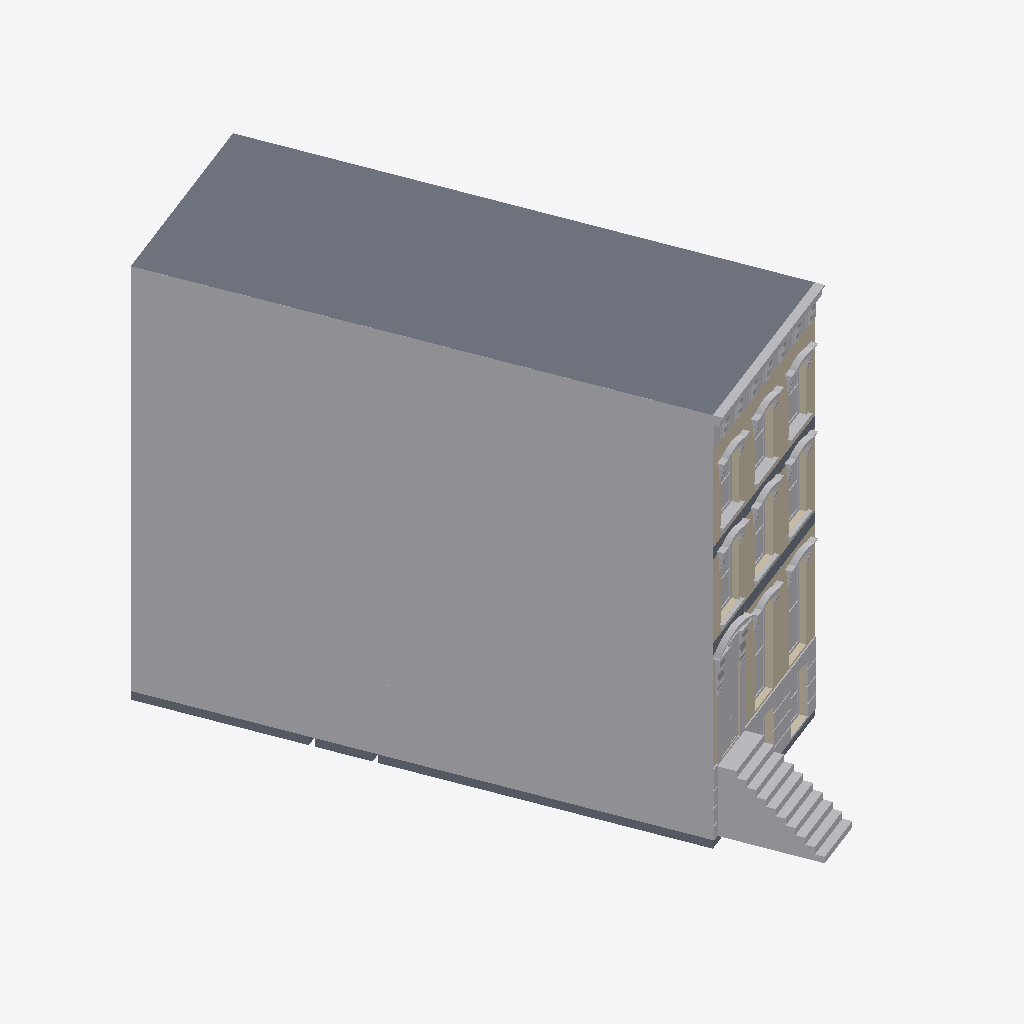
Isometric view of an IFC building model (IFC-SPF (STEP), schema IFC4, length unit metre), seen from the south-west, elements coloured by IFC class: 106 other elements (light grey), 5 walls (beige), 4 slabs (grey).
Extent 11.1 m × 18.8 m × 12.6 m (x, y, z). Storeys (5): GROUND FLOOR at 0.00 m; LEVEL 1 at 2.08 m; LEVEL 2 at 5.71 m; LEVEL 3 at 8.48 m; ROOF at 11.38 m. Elements (286): 241 IfcBuildingElementProxy, 40 IfcWall, 5 IfcSlab.

HEADER;
FILE_DESCRIPTION(('ViewDefinition [ReferenceView_V1.2]','RevitIdentifiers [ContentGUID: 059c44e3-9a83-460a-a74c-a5033d2447e8, VersionGUID: abc622d8-1a70-432e-a8fe-34e0313755ca, NumberOfSaves: 15]','CoordinateReference [CoordinateBase: Shared Coordinates]','ExchangeRequirement [Architecture]'),'2;1');
FILE_NAME('Brownstone.ifc','2026-06-21T04:19:11-05:00',(''),(''),'ODA SDAI 25.12','Autodesk Revit 26.0.4.409 (ENU) - IFC 26.0.4.409','');
FILE_SCHEMA(('IFC4'));
ENDSEC;
DATA;
#29=IFCPROJECT('2IXpuoU0551RM18OUWY0Tn',#18,'20180101',$,$,'6 Great Circle','',(#24),#14611);
#58=IFCSITE('2IXpuoU0551RM18OUWY0Tp',#18,'Default',$,$,#57,$,$,.ELEMENT.,(40,57,49,715881),(-72,-11,-6,-430664),0.0,$,$);
#34=IFCBUILDING('2IXpuoU0551RM18OUWY0Tm',#18,'',$,$,#32,$,'',.ELEMENT.,$,$,#33);
#37=IFCBUILDINGSTOREY('11lEH$vlb9BB9dd6KT1otj',#18,'GROUND FLOOR',$,'Level:OS Level Head_3/32 text',#36,$,'GROUND FLOOR',.ELEMENT.,-2.707168E-16);
#41=IFCBUILDINGSTOREY('2Vq_YGAGLFMRJnBWhd1TtM',#18,'LEVEL 1',$,'Level:OS Level Head_3/32 text',#40,$,'LEVEL 1',.ELEMENT.,2.0785394073486327);
#45=IFCBUILDINGSTOREY('11lEH$vlb9BB9dd6KT1oqZ',#18,'LEVEL 2',$,'Level:OS Level Head_3/32 text',#44,$,'LEVEL 2',.ELEMENT.,5.710093322753907);
#49=IFCBUILDINGSTOREY('11lEH$vlb9BB9dd6KT1oqu',#18,'LEVEL 3',$,'Level:OS Level Head_3/32 text',#48,$,'LEVEL 3',.ELEMENT.,8.483380439758301);
#53=IFCBUILDINGSTOREY('11lEH$vlb9BB9dd6KT1oqz',#18,'ROOF',$,'Level:OS Level Head_3/32 text',#52,$,'ROOF',.ELEMENT.,11.38390746459961);
#9878=IFCBUILDINGELEMENTPROXY('11lEH$vlb9BB9dd6KT1oXx',#18,'5192243',$,$,#6038,#9877,'5192243',.NOTDEFINED.);
#11940=IFCSLAB('11lEH$vlb9BB9dd6KT1r8n',#18,'Floor:Interior Floor Framing:5193849',$,'Floor:Interior Floor Framing',#11929,#11939,'5193849',.FLOOR.);
#10302=IFCBUILDINGELEMENTPROXY('11lEH$vlb9BB9dd6KT1oXr',#18,'5192253',$,$,#10251,#10301,'5192253',.NOTDEFINED.);
#13054=IFCWALL('1MgHhjwbX7sv_ivaeIJADF',#18,'Basic Wall:Generic - 8":5196294',$,'Basic Wall:Generic - 8"',#12998,#13002,'5196294',.NOTDEFINED.);
#12463=IFCWALL('23ZvRGhLL3tPPSuvEihD0C',#18,'Basic Wall:Generic - 8":5194878',$,'Basic Wall:Generic - 8"',#12414,#12418,'5194878',.NOTDEFINED.);
#12763=IFCWALL('3wR3heUVj6OepJEmPkLrgC',#18,'Basic Wall:Generic - 8":5196035',$,'Basic Wall:Generic - 8"',#12728,#12732,'5196035',.NOTDEFINED.);
#11994=IFCSLAB('11lEH$vlb9BB9dd6KT1rBW',#18,'Floor:Concrete Slab - 10":5193896',$,'Floor:Concrete Slab - 10"',#11978,#11993,'5193896',.FLOOR.);
#5564=IFCBUILDINGELEMENTPROXY('11lEH$vlb9BB9dd6KT1oXM',#18,'5192222',$,$,#5554,#5563,'5192222',.NOTDEFINED.);
#11382=IFCBUILDINGELEMENTPROXY('11lEH$vlb9BB9dd6KT1oWM',#18,'5192286',$,$,#11170,#11381,'5192286',.NOTDEFINED.);
#11823=IFCSLAB('11lEH$vlb9BB9dd6KT1r8R',#18,'Floor:Interior Floor Framing:5193811',$,'Floor:Interior Floor Framing',#11808,#11822,'5193811',.FLOOR.);
#5255=IFCBUILDINGELEMENTPROXY('11lEH$vlb9BB9dd6KT1oXQ',#18,'5192210',$,$,#4669,#5254,'5192210',.NOTDEFINED.);
#11893=IFCSLAB('11lEH$vlb9BB9dd6KT1r8k',#18,'Floor:Interior Floor Framing:5193830',$,'Floor:Interior Floor Framing',#11882,#11892,'5193830',.FLOOR.);
#12233=IFCWALL('23ZvRGhLL3tPPSuvEihDPa',#18,'Basic Wall:Generic - 8":5194262',$,'Basic Wall:Generic - 8"',#12188,#12192,'5194262',.NOTDEFINED.);
#3798=IFCBUILDINGELEMENTPROXY('11lEH$vlb9BB9dd6KT1okx',#18,'5192179',$,$,#3775,#3797,'5192179',.NOTDEFINED.);
#10346=IFCBUILDINGELEMENTPROXY('11lEH$vlb9BB9dd6KT1oXt',#18,'5192255',$,$,#10332,#10345,'5192255',.NOTDEFINED.);
#2697=IFCBUILDINGELEMENTPROXY('11lEH$vlb9BB9dd6KT1ok7',#18,'5192143',$,$,#2487,#2696,'5192143',.NOTDEFINED.);
#3530=IFCBUILDINGELEMENTPROXY('11lEH$vlb9BB9dd6KT1okW',#18,'5192168',$,$,#3520,#3529,'5192168',.NOTDEFINED.);
#12303=IFCWALL('23ZvRGhLL3tPPSuvEihD09',#18,'Basic Wall:Generic - 8":5194875',$,'Basic Wall:Generic - 8"',#12291,#12295,'5194875',.NOTDEFINED.);
#2809=IFCBUILDINGELEMENTPROXY('11lEH$vlb9BB9dd6KT1okR',#18,'5192147',$,$,#2769,#2808,'5192147',.NOTDEFINED.);
#3377=IFCBUILDINGELEMENTPROXY('11lEH$vlb9BB9dd6KT1okf',#18,'5192161',$,$,#3337,#3376,'5192161',.NOTDEFINED.);
#10013=IFCBUILDINGELEMENTPROXY('11lEH$vlb9BB9dd6KT1oXm',#18,'5192248',$,$,#9974,#10012,'5192248',.NOTDEFINED.);
#367=IFCBUILDINGELEMENTPROXY('11lEH$vlb9BB9dd6KT1ol9',#18,'5192065',$,$,#327,#366,'5192065',.NOTDEFINED.);
#3196=IFCBUILDINGELEMENTPROXY('11lEH$vlb9BB9dd6KT1okM',#18,'5192158',$,$,#3156,#3195,'5192158',.NOTDEFINED.);
#2255=IFCBUILDINGELEMENTPROXY('11lEH$vlb9BB9dd6KT1okC',#18,'5192132',$,$,#2245,#2254,'5192132',.NOTDEFINED.);
#11533=IFCBUILDINGELEMENTPROXY('11lEH$vlb9BB9dd6KT1oWf',#18,'5192289',$,$,#11507,#11532,'5192289',.NOTDEFINED.);
#121=IFCBUILDINGELEMENTPROXY('11lEH$vlb9BB9dd6KT1oio',#18,'5192058',$,$,#92,#120,'5192058',.NOTDEFINED.);
#9899=IFCBUILDINGELEMENTPROXY('11lEH$vlb9BB9dd6KT1oXy',#18,'5192244',$,$,#9889,#9898,'5192244',.NOTDEFINED.);
#10466=IFCBUILDINGELEMENTPROXY('11lEH$vlb9BB9dd6KT1oW9',#18,'5192257',$,$,#10426,#10465,'5192257',.NOTDEFINED.);
#5584=IFCBUILDINGELEMENTPROXY('11lEH$vlb9BB9dd6KT1oXN',#18,'5192223',$,$,#5574,#5583,'5192223',.NOTDEFINED.);
#10033=IFCBUILDINGELEMENTPROXY('11lEH$vlb9BB9dd6KT1oXn',#18,'5192249',$,$,#10023,#10032,'5192249',.NOTDEFINED.);
#3397=IFCBUILDINGELEMENTPROXY('11lEH$vlb9BB9dd6KT1okg',#18,'5192162',$,$,#3387,#3396,'5192162',.NOTDEFINED.);
#11076=IFCBUILDINGELEMENTPROXY('11lEH$vlb9BB9dd6KT1oWH',#18,'5192281',$,$,#11066,#11075,'5192281',.NOTDEFINED.);
#5988=IFCBUILDINGELEMENTPROXY('11lEH$vlb9BB9dd6KT1oXu',#18,'5192240',$,$,#5975,#5987,'5192240',.NOTDEFINED.);
#1163=IFCBUILDINGELEMENTPROXY('11lEH$vlb9BB9dd6KT1olV',#18,'5192087',$,$,#1153,#1162,'5192087',.NOTDEFINED.);
#189=IFCBUILDINGELEMENTPROXY('11lEH$vlb9BB9dd6KT1oip',#18,'5192059',$,$,#131,#188,'5192059',.NOTDEFINED.);
#11120=IFCBUILDINGELEMENTPROXY('11lEH$vlb9BB9dd6KT1oWJ',#18,'5192283',$,$,#11110,#11119,'5192283',.NOTDEFINED.);
#1072=IFCBUILDINGELEMENTPROXY('11lEH$vlb9BB9dd6KT1olR',#18,'5192083',$,$,#1062,#1071,'5192083',.NOTDEFINED.);
#1143=IFCBUILDINGELEMENTPROXY('11lEH$vlb9BB9dd6KT1olU',#18,'5192086',$,$,#1133,#1142,'5192086',.NOTDEFINED.);
#1590=IFCBUILDINGELEMENTPROXY('11lEH$vlb9BB9dd6KT1olY',#18,'5192106',$,$,#1580,#1589,'5192106',.NOTDEFINED.);
#452=IFCBUILDINGELEMENTPROXY('11lEH$vlb9BB9dd6KT1olD',#18,'5192069',$,$,#439,#451,'5192069',.NOTDEFINED.);
#2172=IFCBUILDINGELEMENTPROXY('11lEH$vlb9BB9dd6KT1ok8',#18,'5192128',$,$,#2162,#2171,'5192128',.NOTDEFINED.);
#5442=IFCBUILDINGELEMENTPROXY('11lEH$vlb9BB9dd6KT1oXG',#18,'5192216',$,$,#5432,#5441,'5192216',.NOTDEFINED.);
#1426=IFCBUILDINGELEMENTPROXY('11lEH$vlb9BB9dd6KT1olh',#18,'5192099',$,$,#1416,#1425,'5192099',.NOTDEFINED.);
#2235=IFCBUILDINGELEMENTPROXY('11lEH$vlb9BB9dd6KT1okB',#18,'5192131',$,$,#2225,#2234,'5192131',.NOTDEFINED.);
#2335=IFCBUILDINGELEMENTPROXY('11lEH$vlb9BB9dd6KT1ok0',#18,'5192136',$,$,#2325,#2334,'5192136',.NOTDEFINED.);
#10629=IFCBUILDINGELEMENTPROXY('11lEH$vlb9BB9dd6KT1oW0',#18,'5192264',$,$,#10619,#10628,'5192264',.NOTDEFINED.);
#11660=IFCBUILDINGELEMENTPROXY('11lEH$vlb9BB9dd6KT1oWl',#18,'5192295',$,$,#11650,#11659,'5192295',.NOTDEFINED.);
#3959=IFCBUILDINGELEMENTPROXY('11lEH$vlb9BB9dd6KT1okn',#18,'5192185',$,$,#3949,#3958,'5192185',.NOTDEFINED.);
#4449=IFCBUILDINGELEMENTPROXY('11lEH$vlb9BB9dd6KT1oXF',#18,'5192199',$,$,#4439,#4448,'5192199',.NOTDEFINED.);
#4533=IFCBUILDINGELEMENTPROXY('11lEH$vlb9BB9dd6KT1oX3',#18,'5192203',$,$,#4523,#4532,'5192203',.NOTDEFINED.);
#1406=IFCBUILDINGELEMENTPROXY('11lEH$vlb9BB9dd6KT1olg',#18,'5192098',$,$,#1393,#1405,'5192098',.NOTDEFINED.);
#3450=IFCBUILDINGELEMENTPROXY('11lEH$vlb9BB9dd6KT1oki',#18,'5192164',$,$,#3438,#3449,'5192164',.NOTDEFINED.);
#1383=IFCBUILDINGELEMENTPROXY('11lEH$vlb9BB9dd6KT1olf',#18,'5192097',$,$,#1373,#1382,'5192097',.NOTDEFINED.);
#1610=IFCBUILDINGELEMENTPROXY('11lEH$vlb9BB9dd6KT1olZ',#18,'5192107',$,$,#1600,#1609,'5192107',.NOTDEFINED.);
#475=IFCBUILDINGELEMENTPROXY('11lEH$vlb9BB9dd6KT1olE',#18,'5192070',$,$,#462,#474,'5192070',.NOTDEFINED.);
#820=IFCBUILDINGELEMENTPROXY('11lEH$vlb9BB9dd6KT1ol7',#18,'5192079',$,$,#810,#819,'5192079',.NOTDEFINED.);
#10585=IFCBUILDINGELEMENTPROXY('11lEH$vlb9BB9dd6KT1oWE',#18,'5192262',$,$,#10575,#10584,'5192262',.NOTDEFINED.);
#1508=IFCBUILDINGELEMENTPROXY('11lEH$vlb9BB9dd6KT1oll',#18,'5192103',$,$,#1497,#1507,'5192103',.NOTDEFINED.);
#4596=IFCBUILDINGELEMENTPROXY('11lEH$vlb9BB9dd6KT1oX6',#18,'5192206',$,$,#4586,#4595,'5192206',.NOTDEFINED.);
#2015=IFCBUILDINGELEMENTPROXY('11lEH$vlb9BB9dd6KT1olo',#18,'5192122',$,$,#2005,#2014,'5192122',.NOTDEFINED.);
#3470=IFCBUILDINGELEMENTPROXY('11lEH$vlb9BB9dd6KT1okj',#18,'5192165',$,$,#3460,#3469,'5192165',.NOTDEFINED.);
#5276=IFCBUILDINGELEMENTPROXY('11lEH$vlb9BB9dd6KT1oXR',#18,'5192211',$,$,#5266,#5275,'5192211',.NOTDEFINED.);
#1692=IFCBUILDINGELEMENTPROXY('11lEH$vlb9BB9dd6KT1old',#18,'5192111',$,$,#1680,#1691,'5192111',.NOTDEFINED.);
#3701=IFCBUILDINGELEMENTPROXY('11lEH$vlb9BB9dd6KT1okd',#18,'5192175',$,$,#3691,#3700,'5192175',.NOTDEFINED.);
#4266=IFCBUILDINGELEMENTPROXY('11lEH$vlb9BB9dd6KT1oXB',#18,'5192195',$,$,#4237,#4265,'5192195',.NOTDEFINED.);
#10147=IFCBUILDINGELEMENTPROXY('11lEH$vlb9BB9dd6KT1oXp',#18,'5192251',$,$,#10137,#10146,'5192251',.NOTDEFINED.);
#2375=IFCBUILDINGELEMENTPROXY('11lEH$vlb9BB9dd6KT1ok2',#18,'5192138',$,$,#2365,#2374,'5192138',.NOTDEFINED.);
#3721=IFCBUILDINGELEMENTPROXY('11lEH$vlb9BB9dd6KT1oku',#18,'5192176',$,$,#3711,#3720,'5192176',.NOTDEFINED.);
#958=IFCBUILDINGELEMENTPROXY('11lEH$vlb9BB9dd6KT1olP',#18,'5192081',$,$,#948,#957,'5192081',.NOTDEFINED.);
#1246=IFCBUILDINGELEMENTPROXY('11lEH$vlb9BB9dd6KT1olJ',#18,'5192091',$,$,#1236,#1245,'5192091',.NOTDEFINED.);
#3844=IFCBUILDINGELEMENTPROXY('11lEH$vlb9BB9dd6KT1okz',#18,'5192181',$,$,#3831,#3843,'5192181',.NOTDEFINED.);
#4037=IFCBUILDINGELEMENTPROXY('11lEH$vlb9BB9dd6KT1okq',#18,'5192188',$,$,#4015,#4036,'5192188',.NOTDEFINED.);
#5754=IFCBUILDINGELEMENTPROXY('11lEH$vlb9BB9dd6KT1oXk',#18,'5192230',$,$,#5732,#5753,'5192230',.NOTDEFINED.);
#1735=IFCBUILDINGELEMENTPROXY('11lEH$vlb9BB9dd6KT1olv',#18,'5192113',$,$,#1723,#1734,'5192113',.NOTDEFINED.);
#2417=IFCBUILDINGELEMENTPROXY('11lEH$vlb9BB9dd6KT1ok4',#18,'5192140',$,$,#2405,#2416,'5192140',.NOTDEFINED.);
#5878=IFCBUILDINGELEMENTPROXY('11lEH$vlb9BB9dd6KT1oXZ',#18,'5192235',$,$,#5866,#5877,'5192235',.NOTDEFINED.);
#1569=IFCBUILDINGELEMENTPROXY('11lEH$vlb9BB9dd6KT1olX',#18,'5192105',$,$,#1540,#1568,'5192105',.NOTDEFINED.);
#4513=IFCBUILDINGELEMENTPROXY('11lEH$vlb9BB9dd6KT1oX2',#18,'5192202',$,$,#4503,#4512,'5192202',.NOTDEFINED.);
#10416=IFCBUILDINGELEMENTPROXY('11lEH$vlb9BB9dd6KT1oW8',#18,'5192256',$,$,#10357,#10415,'5192256',.NOTDEFINED.);
#1467=IFCBUILDINGELEMENTPROXY('11lEH$vlb9BB9dd6KT1olj',#18,'5192101',$,$,#1456,#1466,'5192101',.NOTDEFINED.);
#4227=IFCBUILDINGELEMENTPROXY('11lEH$vlb9BB9dd6KT1oXA',#18,'5192194',$,$,#4168,#4226,'5192194',.NOTDEFINED.);
#5345=IFCBUILDINGELEMENTPROXY('11lEH$vlb9BB9dd6KT1oXS',#18,'5192212',$,$,#5286,#5344,'5192212',.NOTDEFINED.);
#4659=IFCBUILDINGELEMENTPROXY('11lEH$vlb9BB9dd6KT1oXP',#18,'5192209',$,$,#4649,#4658,'5192209',.NOTDEFINED.);
#1530=IFCBUILDINGELEMENTPROXY('11lEH$vlb9BB9dd6KT1olW',#18,'5192104',$,$,#1518,#1529,'5192104',.NOTDEFINED.);
#1226=IFCBUILDINGELEMENTPROXY('11lEH$vlb9BB9dd6KT1olI',#18,'5192090',$,$,#1214,#1225,'5192090',.NOTDEFINED.);
#938=IFCBUILDINGELEMENTPROXY('11lEH$vlb9BB9dd6KT1olO',#18,'5192080',$,$,#830,#937,'5192080',.NOTDEFINED.);
#11620=IFCBUILDINGELEMENTPROXY('11lEH$vlb9BB9dd6KT1oWj',#18,'5192293',$,$,#11610,#11619,'5192293',.NOTDEFINED.);
#1853=IFCBUILDINGELEMENTPROXY('11lEH$vlb9BB9dd6KT1olw',#18,'5192114',$,$,#1745,#1852,'5192114',.NOTDEFINED.);
#3741=IFCBUILDINGELEMENTPROXY('11lEH$vlb9BB9dd6KT1okv',#18,'5192177',$,$,#3731,#3740,'5192177',.NOTDEFINED.);
#1204=IFCBUILDINGELEMENTPROXY('11lEH$vlb9BB9dd6KT1olH',#18,'5192089',$,$,#1194,#1203,'5192089',.NOTDEFINED.);
#10818=IFCBUILDINGELEMENTPROXY('11lEH$vlb9BB9dd6KT1oWO',#18,'5192272',$,$,#10805,#10817,'5192272',.NOTDEFINED.);
#1487=IFCBUILDINGELEMENTPROXY('11lEH$vlb9BB9dd6KT1olk',#18,'5192102',$,$,#1477,#1486,'5192102',.NOTDEFINED.);
#3939=IFCBUILDINGELEMENTPROXY('11lEH$vlb9BB9dd6KT1okm',#18,'5192184',$,$,#3926,#3938,'5192184',.NOTDEFINED.);
#10700=IFCBUILDINGELEMENTPROXY('11lEH$vlb9BB9dd6KT1oW3',#18,'5192267',$,$,#10688,#10699,'5192267',.NOTDEFINED.);
#2759=IFCBUILDINGELEMENTPROXY('11lEH$vlb9BB9dd6KT1okQ',#18,'5192146',$,$,#2749,#2758,'5192146',.NOTDEFINED.);
#5722=IFCBUILDINGELEMENTPROXY('11lEH$vlb9BB9dd6KT1oXj',#18,'5192229',$,$,#5710,#5721,'5192229',.NOTDEFINED.);
#1650=IFCBUILDINGELEMENTPROXY('11lEH$vlb9BB9dd6KT1olb',#18,'5192109',$,$,#1640,#1649,'5192109',.NOTDEFINED.);
#2315=IFCBUILDINGELEMENTPROXY('11lEH$vlb9BB9dd6KT1okF',#18,'5192135',$,$,#2305,#2314,'5192135',.NOTDEFINED.);
#11035=IFCBUILDINGELEMENTPROXY('11lEH$vlb9BB9dd6KT1oWV',#18,'5192279',$,$,#10952,#11034,'5192279',.NOTDEFINED.);
#759=IFCBUILDINGELEMENTPROXY('11lEH$vlb9BB9dd6KT1ol4',#18,'5192076',$,$,#676,#758,'5192076',.NOTDEFINED.);
#1051=IFCBUILDINGELEMENTPROXY('11lEH$vlb9BB9dd6KT1olQ',#18,'5192082',$,$,#968,#1050,'5192082',.NOTDEFINED.);
#10240=IFCBUILDINGELEMENTPROXY('11lEH$vlb9BB9dd6KT1oXq',#18,'5192252',$,$,#10157,#10239,'5192252',.NOTDEFINED.);
#11476=IFCBUILDINGELEMENTPROXY('11lEH$vlb9BB9dd6KT1oWN',#18,'5192287',$,$,#11393,#11475,'5192287',.NOTDEFINED.);
#4428=IFCBUILDINGELEMENTPROXY('11lEH$vlb9BB9dd6KT1oXE',#18,'5192198',$,$,#4345,#4427,'5192198',.NOTDEFINED.);
#2109=IFCBUILDINGELEMENTPROXY('11lEH$vlb9BB9dd6KT1olr',#18,'5192125',$,$,#2080,#2108,'5192125',.NOTDEFINED.);
#10126=IFCBUILDINGELEMENTPROXY('11lEH$vlb9BB9dd6KT1oXo',#18,'5192250',$,$,#10043,#10125,'5192250',.NOTDEFINED.);
#5833=IFCBUILDINGELEMENTPROXY('11lEH$vlb9BB9dd6KT1oXX',#18,'5192233',$,$,#5823,#5832,'5192233',.NOTDEFINED.);
#1446=IFCBUILDINGELEMENTPROXY('11lEH$vlb9BB9dd6KT1oli',#18,'5192100',$,$,#1436,#1445,'5192100',.NOTDEFINED.);
#10922=IFCBUILDINGELEMENTPROXY('11lEH$vlb9BB9dd6KT1oWT',#18,'5192277',$,$,#10912,#10921,'5192277',.NOTDEFINED.);
#3657=IFCBUILDINGELEMENTPROXY('11lEH$vlb9BB9dd6KT1okb',#18,'5192173',$,$,#3645,#3656,'5192173',.NOTDEFINED.);
#5524=IFCBUILDINGELEMENTPROXY('11lEH$vlb9BB9dd6KT1oXK',#18,'5192220',$,$,#5512,#5523,'5192220',.NOTDEFINED.);
#429=IFCBUILDINGELEMENTPROXY('11lEH$vlb9BB9dd6KT1olC',#18,'5192068',$,$,#417,#428,'5192068',.NOTDEFINED.);
#2739=IFCBUILDINGELEMENTPROXY('11lEH$vlb9BB9dd6KT1okP',#18,'5192145',$,$,#2727,#2738,'5192145',.NOTDEFINED.);
#9921=IFCBUILDINGELEMENTPROXY('11lEH$vlb9BB9dd6KT1oXz',#18,'5192245',$,$,#9909,#9920,'5192245',.NOTDEFINED.);
#1935=IFCBUILDINGELEMENTPROXY('11lEH$vlb9BB9dd6KT1ol_',#18,'5192118',$,$,#1923,#1934,'5192118',.NOTDEFINED.);
ENDSEC;
